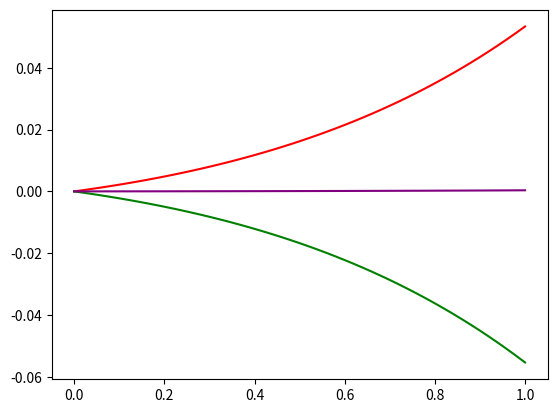

Here is the Python script that generated this plot:
import numpy as np
import matplotlib.pyplot as plt

# Explicit Euler method for 1st order ODEs
def explicitEuler(y0: float, a: float, b: float, n: int, fprime: callable)->np.ndarray:
    h = (b - a) / n
    t = a
    y = np.zeros((n + 1, 1))
    y[0] = y0
    for i in range(n):
        y[i + 1] = y[i] + h * fprime(t, y[i])
        t = t + h
    return y.flatten()

# Newton's method for numerically solving non-linear algebraic equations of the form: 
# c + h * f(t, x) - x = 0
def newton(t: float, c: float, h: float, x0: float, f: callable, error: float=10e-8)->float:
    step: float = 10e-5 # step for numerical differentiation
    f_value: float = c + h * f(t, x0) - x0
    f_prime: float = h * (f(t, x0 + step) - f(t, x0)) / step - 1
    x: float = x0 - f_value / f_prime
    while np.abs(x - x0) >= error:
        x0 = x
        f_value = c + h * f(t, x0) - x0
        f_prime = h * (f(t, x0 + step) - f(t, x0)) / step - 1
        x = x0 - f_value / f_prime
    return x

# Implicit Euler method for 1st order ODEs
def implicitEuler(y0: float, a: float, b: float, n: int, fprime: callable)->np.ndarray:
    h = (b - a) / n
    t = a + h
    y = np.zeros((n + 1, 1))
    y[0] = y0
    for i in range(n):
        y[i + 1] = newton(t, y[i], h, y[i], fprime)
        t = t + h
    return y.flatten()

def rungeKutta2(y0: float, a: float, b: float, n: int, fprime: callable)->np.ndarray:
    h = (b - a) / n
    t = a 
    y = np.zeros((n + 1, 1))
    y[0] = y0
    for i in range(n):
        k = y[i] + h * fprime(t, y[i])
        y[i + 1] = y[i] + 0.5 * h * (fprime(t, y[i]) + fprime(t + h, k)) 
        t = t + h
    return y.flatten()

# Testing
def func(t: float, y: float)->float:
    return 2 - t + y

N: int = 50
A: float = 0.
B: float = 1.
y_init: float = 1.
t: np.ndarray = np.linspace(A, B, N + 1)
yExact: np.ndarray = 2 * np.exp(t) + t - 1
yAppr1: np.ndarray = explicitEuler(y_init, A, B, N, func)
yAppr2: np.ndarray = implicitEuler(y_init, A, B, N, func)
yAppr3: np.ndarray = rungeKutta2(y_init, A, B, N, func)

#plt.plot(t, yExact, color='blue')
plt.plot(t, yExact - yAppr1, color='red')
plt.plot(t, yExact - yAppr2, color='green')
plt.plot(t, yExact - yAppr3, color='purple')
plt.show()
